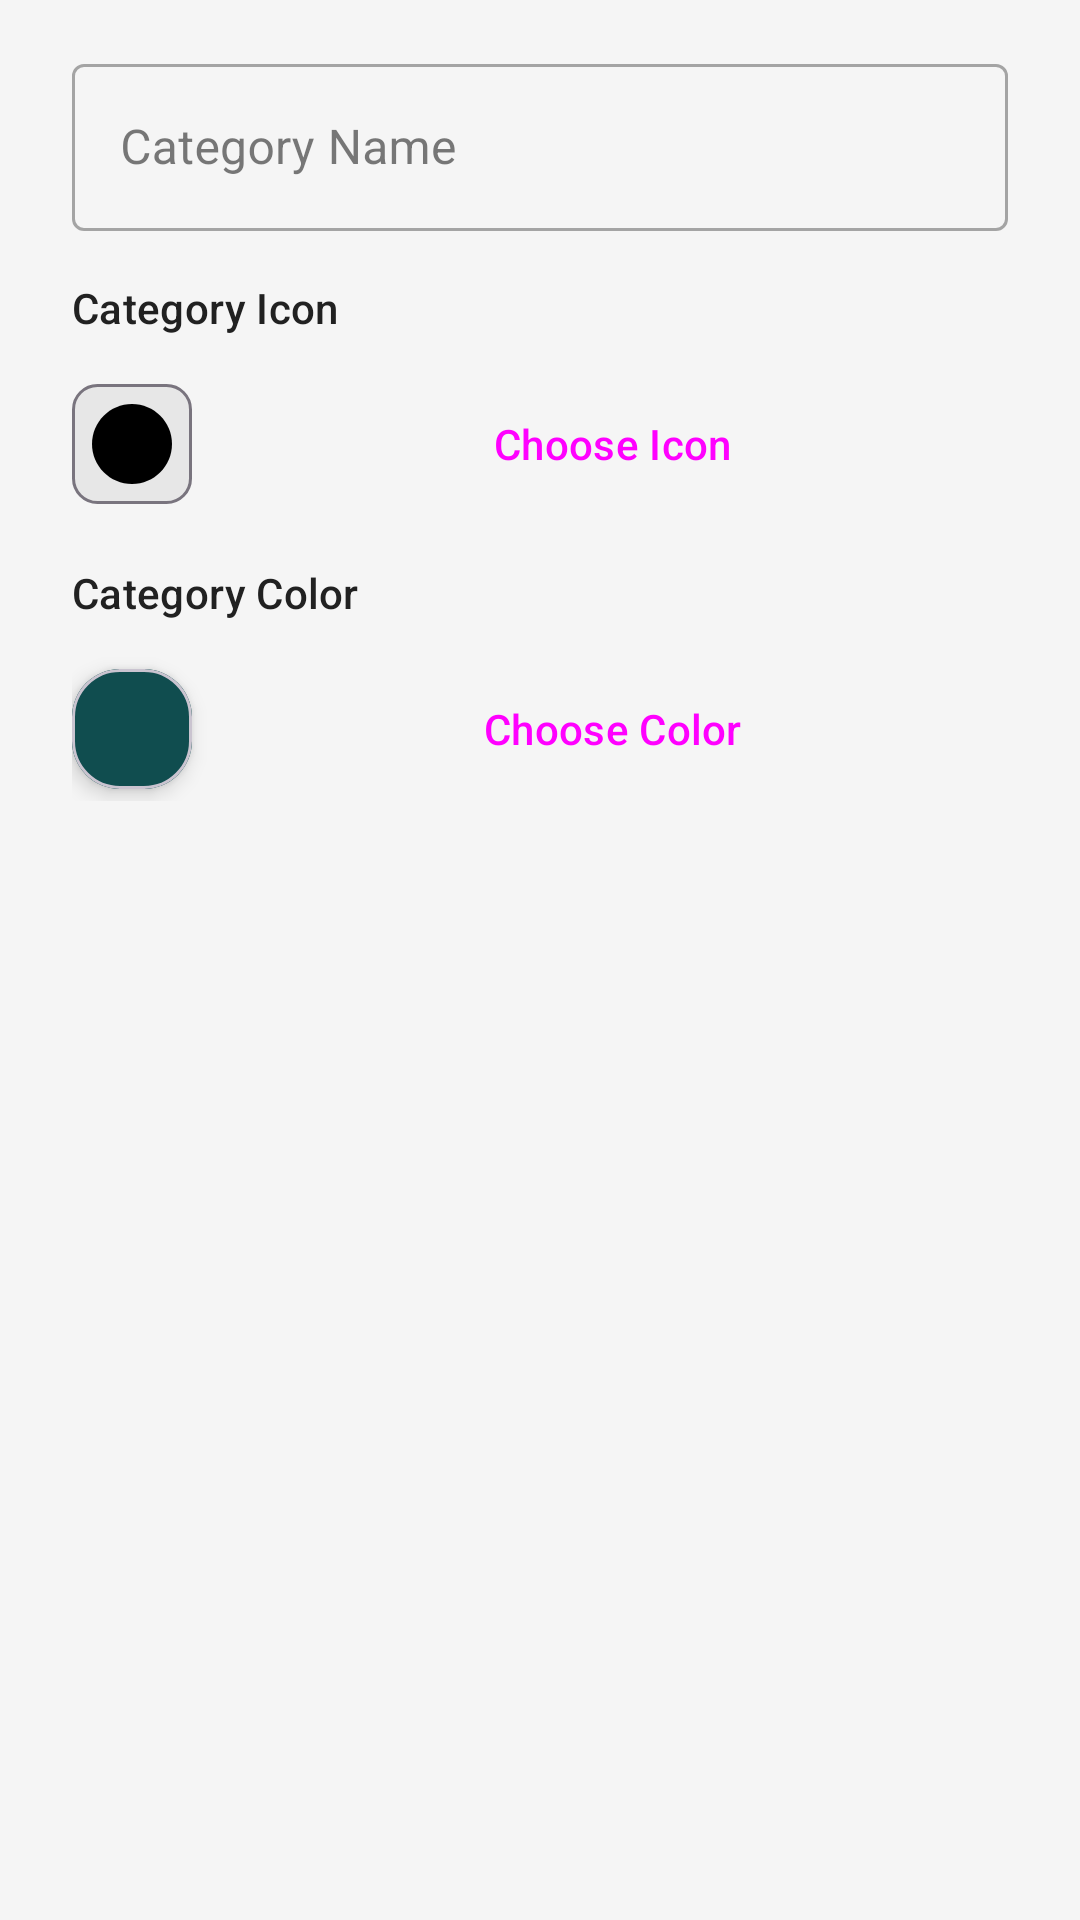

Write the Android layout XML for this screen, with the resource values it uses.
<!-- AndroidManifest.xml: application theme Theme.BudgetEase -->
<!-- res/layout/dialog_add_category.xml -->
<?xml version="1.0" encoding="utf-8"?>
<LinearLayout xmlns:android="http://schemas.android.com/apk/res/android"
    xmlns:app="http://schemas.android.com/apk/res-auto"
    android:layout_width="match_parent"
    android:layout_height="wrap_content"
    android:orientation="vertical"
    android:paddingHorizontal="@dimen/padding_large"
    android:paddingTop="@dimen/spacing_medium"
    android:paddingBottom="@dimen/padding_large">

    <com.google.android.material.textfield.TextInputLayout
        android:id="@+id/categoryNameLayout"
        style="@style/Widget.MaterialComponents.TextInputLayout.OutlinedBox"
        android:layout_width="match_parent"
        android:layout_height="wrap_content"
        android:hint="Category Name">

        <com.google.android.material.textfield.TextInputEditText
            android:id="@+id/categoryNameEditText"
            android:layout_width="match_parent"
            android:layout_height="wrap_content"
            android:inputType="textCapWords"/>
    </com.google.android.material.textfield.TextInputLayout>

    <TextView
        android:layout_width="wrap_content"
        android:layout_height="wrap_content"
        android:text="Category Icon"
        android:textAppearance="?attr/textAppearanceLabelLarge"
        android:layout_marginTop="@dimen/spacing_medium"
        android:layout_marginBottom="@dimen/spacing_extra_small"/>

    <LinearLayout
        android:layout_width="match_parent"
        android:layout_height="wrap_content"
        android:orientation="horizontal"
        android:gravity="center_vertical"
        android:layout_marginTop="@dimen/spacing_small">

        <ImageView
            android:id="@+id/categoryIconPreview"
            android:layout_width="@dimen/chip_min_height"
            android:layout_height="@dimen/chip_min_height"
            android:src="@drawable/ic_default_category"
            android:contentDescription="Selected category icon"
            android:background="@drawable/preview_background_shape"
            android:padding="@dimen/spacing_extra_small"
            android:layout_marginEnd="@dimen/spacing_medium"/>

        <Button
            android:id="@+id/chooseIconButton"
            android:layout_width="0dp"
            android:layout_height="wrap_content"
            android:layout_weight="1"
            style="@style/Widget.Material3.Button.OutlinedButton.Icon"
            app:icon="@drawable/ic_category" 
            android:text="Choose Icon"/>
    </LinearLayout>

    <TextView
        android:layout_width="wrap_content"
        android:layout_height="wrap_content"
        android:text="Category Color"
        android:textAppearance="?attr/textAppearanceLabelLarge"
        android:layout_marginTop="@dimen/spacing_medium"
        android:layout_marginBottom="@dimen/spacing_extra_small"/>

    <LinearLayout
        android:layout_width="match_parent"
        android:layout_height="wrap_content"
        android:orientation="horizontal"
        android:gravity="center_vertical"
        android:layout_marginTop="@dimen/spacing_small">

        <com.google.android.material.card.MaterialCardView
            android:id="@+id/categoryColorCardView"
            android:layout_width="@dimen/chip_min_height"
            android:layout_height="@dimen/chip_min_height"
            app:cardCornerRadius="@dimen/spacing_medium"
            app:cardElevation="@dimen/card_elevation"
            android:clickable="true"
            android:focusable="true"
            android:layout_marginEnd="@dimen/spacing_medium">

            <View
                android:id="@+id/categoryColorPreview"
                android:layout_width="match_parent"
                android:layout_height="match_parent"
                android:background="#104D4F"/>
        </com.google.android.material.card.MaterialCardView>

        <Button
            android:id="@+id/chooseColorButton"
            android:layout_width="0dp"
            android:layout_height="wrap_content"
            android:layout_weight="1"
            style="@style/Widget.Material3.Button.OutlinedButton.Icon"
            app:icon="@drawable/ic_color_picker"
            android:text="Choose Color"/>
    </LinearLayout>

    
    

</LinearLayout>
<!-- resources referenced by this layout -->
<resources>
  <dimen name="card_elevation">4dp</dimen>
  <dimen name="chip_min_height">40dp</dimen>
  <dimen name="padding_large">24dp</dimen>
  <dimen name="spacing_extra_small">4dp</dimen>
  <dimen name="spacing_medium">16dp</dimen>
  <dimen name="spacing_small">8dp</dimen>
  <!-- drawable ic_default_category (drawable) -->
  <vector xmlns:android="http://schemas.android.com/apk/res/android"
      android:width="24dp"
      android:height="24dp"
      android:viewportWidth="24.0"
      android:viewportHeight="24.0">
      <path
          android:fillColor="#FF000000"
          android:pathData="M12,2C6.48,2 2,6.48 2,12s4.48,10 10,10 10,-4.48 10,-10S17.52,2 12,2z"/>
  </vector>
  <!-- drawable preview_background_shape (drawable) -->
  <?xml version="1.0" encoding="utf-8"?>
  <shape xmlns:android="http://schemas.android.com/apk/res/android"
      android:shape="rectangle">
      <solid android:color="@color/surface_variant"/> 
      <corners android:radius="8dp"/> 
      <stroke android:width="1dp" android:color="?attr/colorOutline"/>
  </shape>
  <color name="surface_variant">#E7E7E7</color>
  <color name="primary">#104D4F</color>
  <color name="primary_dark">#0A3234</color>
  <color name="white">#FFFFFF</color>
  <color name="accent">#FF4081</color>
  <color name="background">#F5F5F5</color>
  <color name="surface">#FFFFFF</color>
  <color name="text_primary">#212121</color>
  <style name="TextAppearance.BudgetEase.Headline1" parent="TextAppearance.MaterialComponents.Headline1">
          <item name="fontFamily">@font/inter</item>
          <item name="android:fontFamily">@font/inter</item>
          <item name="android:textSize">28sp</item>
          <item name="android:letterSpacing">-0.02</item>
          <item name="android:textColor">?attr/colorOnSurface</item>
          <item name="android:textStyle">bold</item>
      </style>
  <style name="TextAppearance.BudgetEase.Headline2" parent="TextAppearance.MaterialComponents.Headline2">
          <item name="fontFamily">@font/inter</item>
          <item name="android:fontFamily">@font/inter</item>
          <item name="android:textSize">24sp</item>
          <item name="android:letterSpacing">-0.01</item>
          <item name="android:textColor">?attr/colorOnSurface</item>
          <item name="android:textStyle">bold</item>
      </style>
  <style name="TextAppearance.BudgetEase.Body1" parent="TextAppearance.MaterialComponents.Body1">
          <item name="fontFamily">@font/inter</item>
          <item name="android:fontFamily">@font/inter</item>
          <item name="android:textSize">16sp</item>
          <item name="android:letterSpacing">0</item>
          <item name="android:textColor">?attr/colorOnSurface</item>
      </style>
  <style name="TextAppearance.BudgetEase.Body2" parent="TextAppearance.MaterialComponents.Body2">
          <item name="fontFamily">@font/inter</item>
          <item name="android:fontFamily">@font/inter</item>
          <item name="android:textSize">14sp</item>
          <item name="android:letterSpacing">0</item>
          <item name="android:textColor">?attr/colorOnSurface</item>
      </style>
  <style name="TextAppearance.BudgetEase.Button" parent="TextAppearance.MaterialComponents.Button">
          <item name="fontFamily">@font/inter</item>
          <item name="android:fontFamily">@font/inter</item>
          <item name="android:textSize">16sp</item>
          <item name="android:letterSpacing">0.01</item>
          <item name="android:textAllCaps">false</item>
          <item name="android:textStyle">bold</item>
      </style>
  <color name="text_secondary">#757575</color>
  <style name="Widget.BudgetEase.Button" parent="Widget.MaterialComponents.Button">
          <item name="android:textAppearance">@style/TextAppearance.BudgetEase.Button</item>
          <item name="cornerRadius">16dp</item>
          <item name="android:paddingTop">12dp</item>
          <item name="android:paddingBottom">12dp</item>
          <item name="elevation">4dp</item>
      </style>
</resources>
